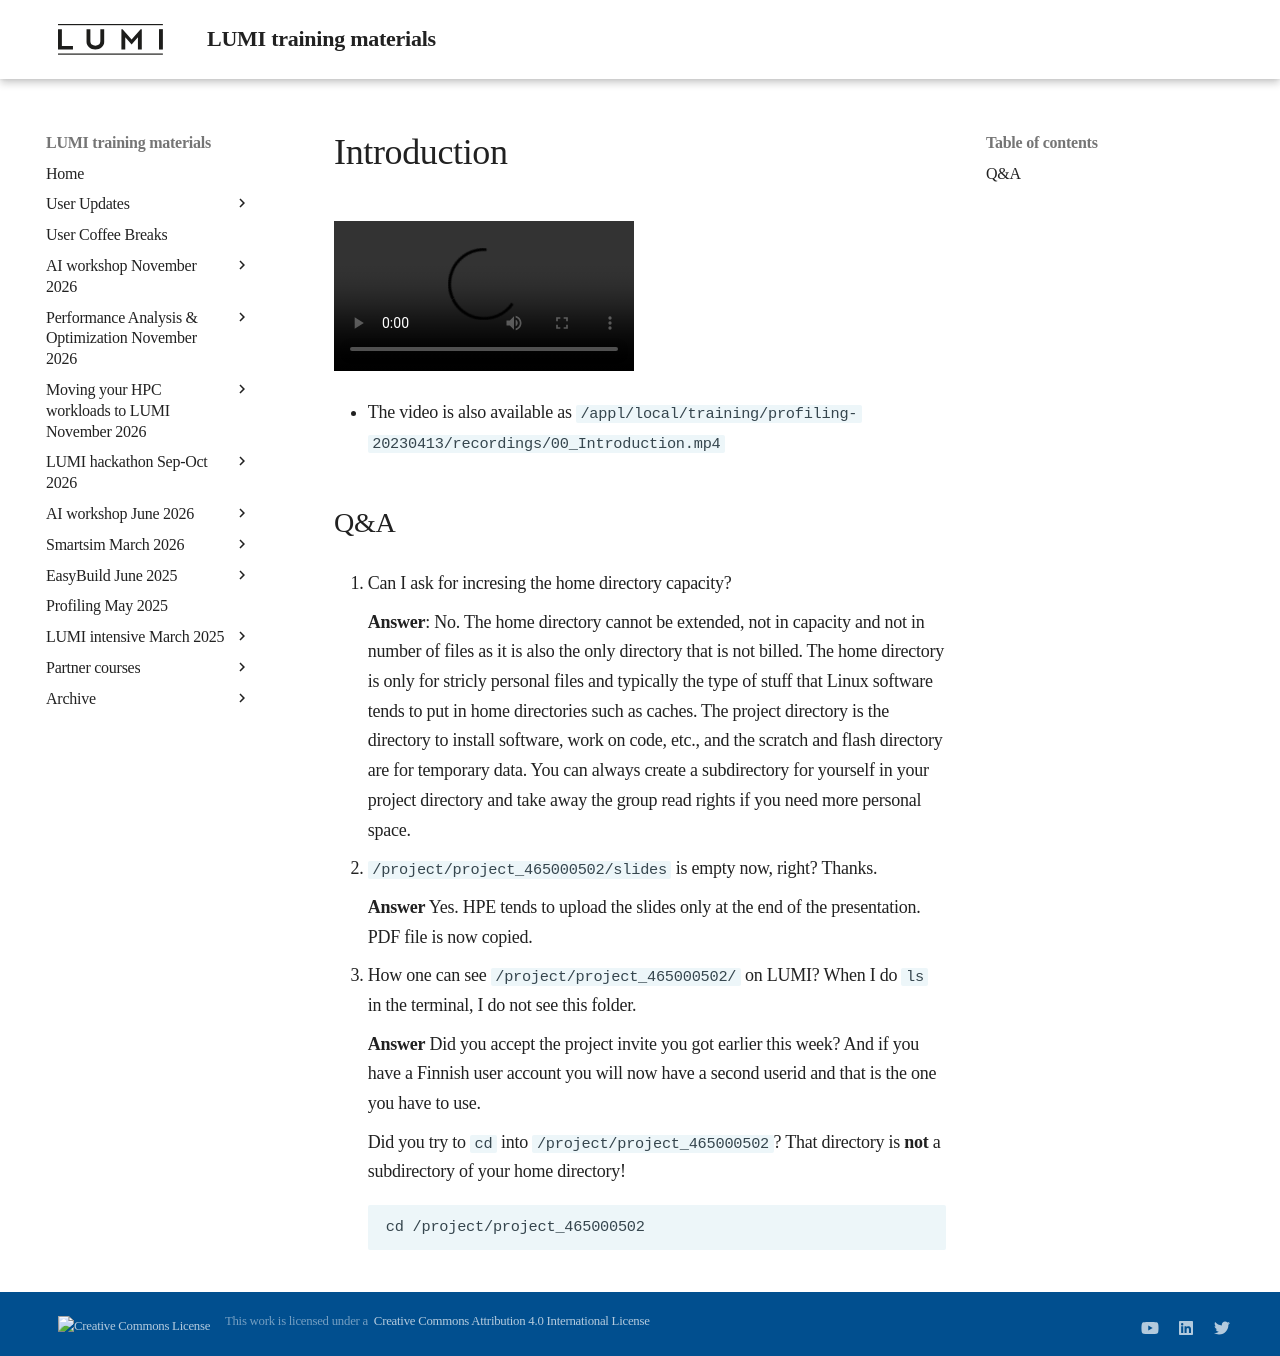

repository: Lumi-supercomputer/LUMI-training-materials · page: Profiling-20230413/00_Introduction/index.html · generator: mkdocs

# Introduction

<video src="https://462000265.lumidata.eu/profiling-20230413/recordings/00_Introduction.mp4" controls="controls">
</video>

-   The video is also available as `/appl/local/training/profiling-20230413/recordings/00_Introduction.mp4`

## Q&A

1.  Can I ask for incresing the home directory capacity?

     **Answer**: No. The home directory cannot be extended, not in capacity and not in number of files as it is also the only directory that is not billed. The home directory is only for stricly personal files and typically the type of stuff that Linux software tends to put in home directories such as caches. The project directory is the directory to install software, work on code, etc., and the scratch and flash directory are for temporary data. You can always create a subdirectory for yourself in your project directory and take away the group read rights if you need more personal space.

2.  `/project/project_465000502/slides` is empty now, right? Thanks.

    **Answer** Yes. HPE tends to upload the slides only at the end of the presentation.
               PDF file is now copied.
               
3.  How one can see `/project/project_465000502/` on LUMI?
    When I do `ls` in the terminal, I do not see this folder.

    **Answer** Did you accept the project invite you got earlier this week? And if you have a Finnish user account you will now have a second userid and that is the one you have to use.
    
    Did you try to `cd` into `/project/project_465000502`? That directory is **not** a subdirectory of your home directory!
    
    ```
    cd /project/project_465000502
    ```
    
